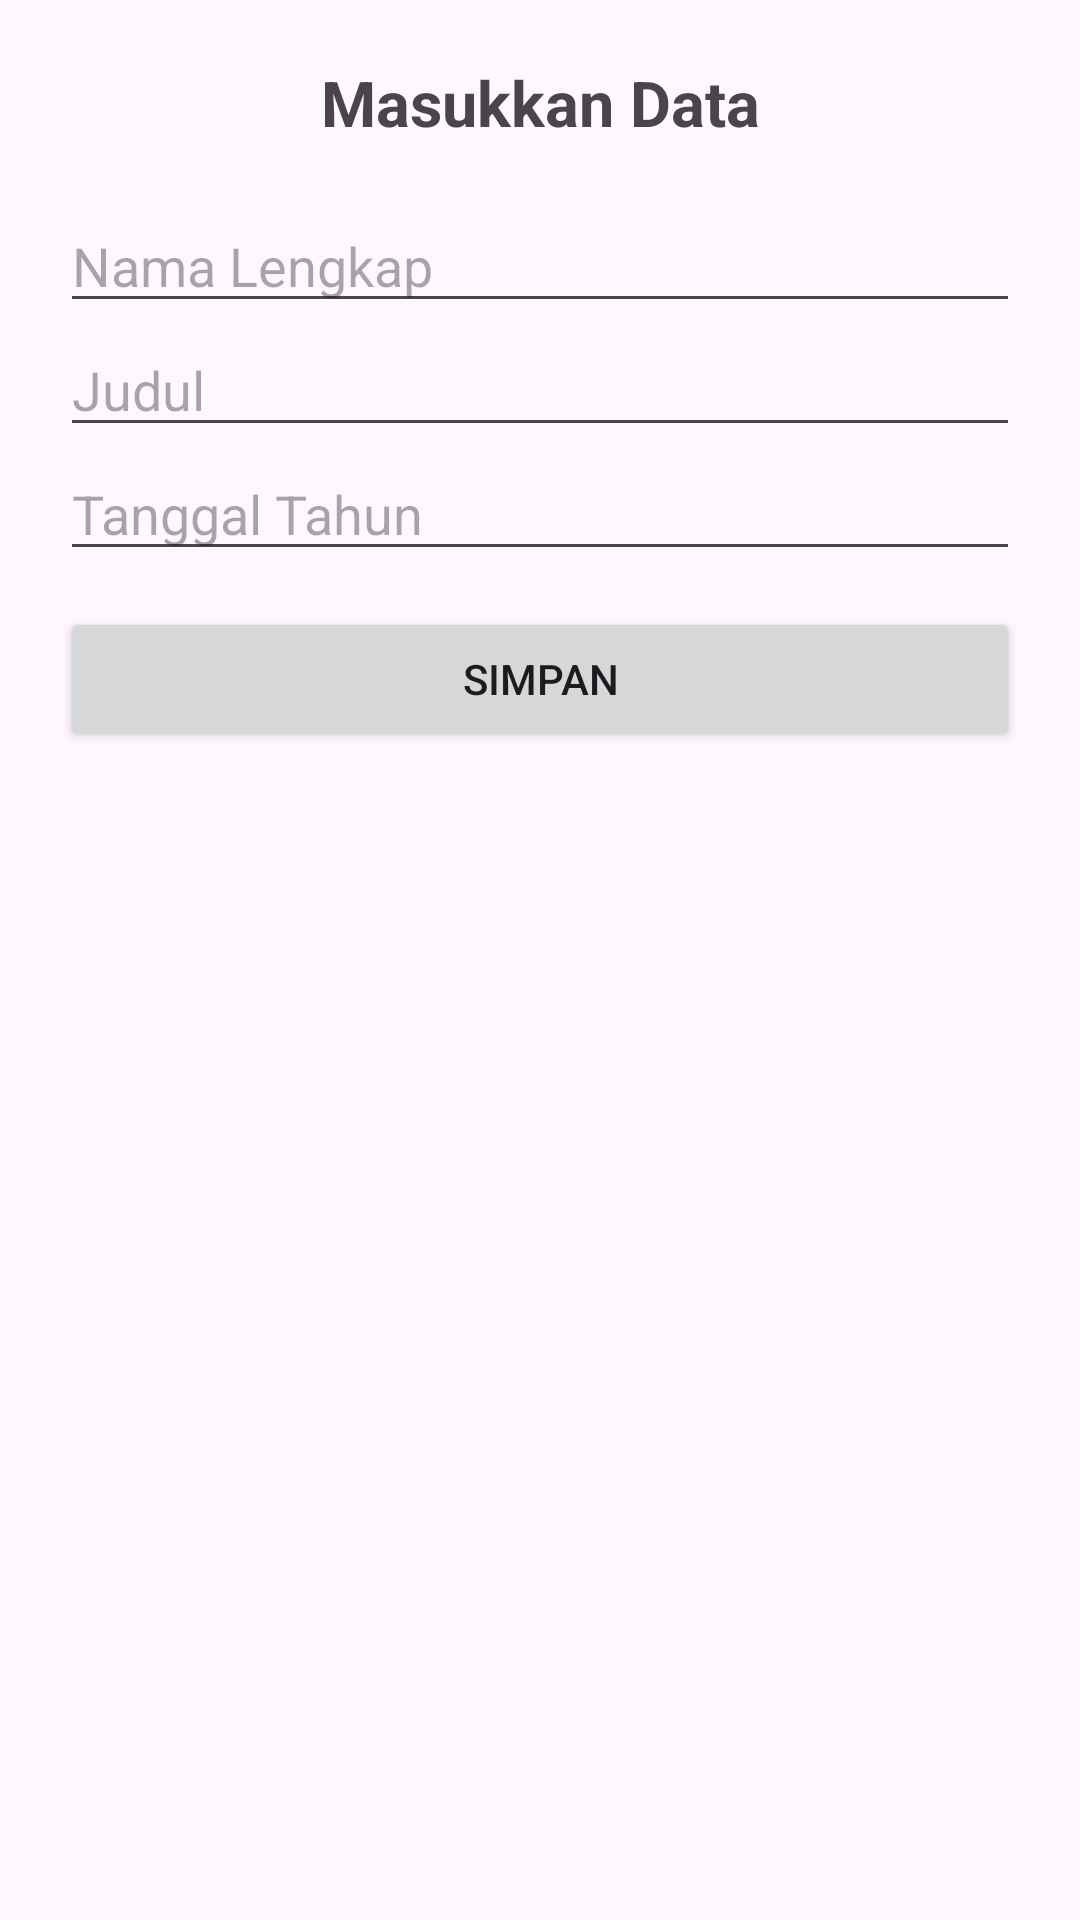

The Android layout XML behind this screen, and the referenced resources:
<!-- AndroidManifest.xml: application theme Theme.Notulen -->
<!-- res/layout/activity_input.xml -->
<?xml version="1.0" encoding="utf-8"?>
<LinearLayout xmlns:android="http://schemas.android.com/apk/res/android"
    xmlns:app="http://schemas.android.com/apk/res-auto"
    xmlns:tools="http://schemas.android.com/tools"
    android:layout_width="match_parent"
    android:layout_height="match_parent"
    android:orientation="vertical"
    android:padding="20dp"
    tools:context=".InputActivity">

  <TextView
      android:layout_width="match_parent"
      android:layout_height="wrap_content"
      android:gravity="center"
      android:textSize="21dp"
      android:layout_marginBottom="18dp"
      android:text="Masukkan Data"
      android:textStyle="bold"/>

  <EditText
      android:id="@+id/nama"
      android:layout_width="match_parent"
      android:layout_height="wrap_content"
      android:inputType="textPersonName"
      android:hint="Nama Lengkap" />

  <EditText
      android:id="@+id/judul"
      android:layout_width="match_parent"
      android:layout_height="wrap_content"
      android:inputType="text"
      android:hint="Judul"/>

  <EditText
      android:id="@+id/waktu"
      android:layout_width="match_parent"
      android:layout_height="wrap_content"
      android:inputType="date"
      android:hint="Tanggal Tahun" />


  <Button
      android:id="@+id/btn_simpan"
      android:layout_width="match_parent"
      android:layout_height="wrap_content"
      android:layout_marginTop="12dp"
      android:text="Simpan" />

</LinearLayout>
<!-- resources referenced by this layout -->
<resources>
  <style name="Theme.Notulen" parent="Base.Theme.Notulen" />
  <style name="Base.Theme.Notulen" parent="Theme.Material3.DayNight.NoActionBar">
          
          
      </style>
</resources>
